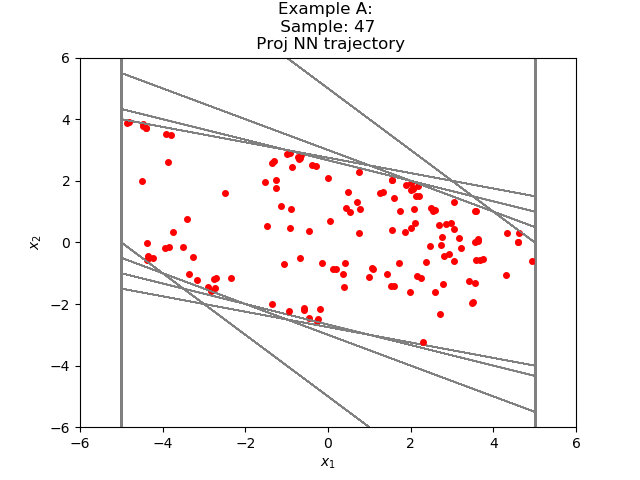

Data behind this chart, as committed beside it:
2.300192969389984743e+00, -3.234876286499911657e+00
-9.346833229064941406e-01, -2.234876394271850586e+00
-3.169559717178344727e+00, -1.234876394271850586e+00
